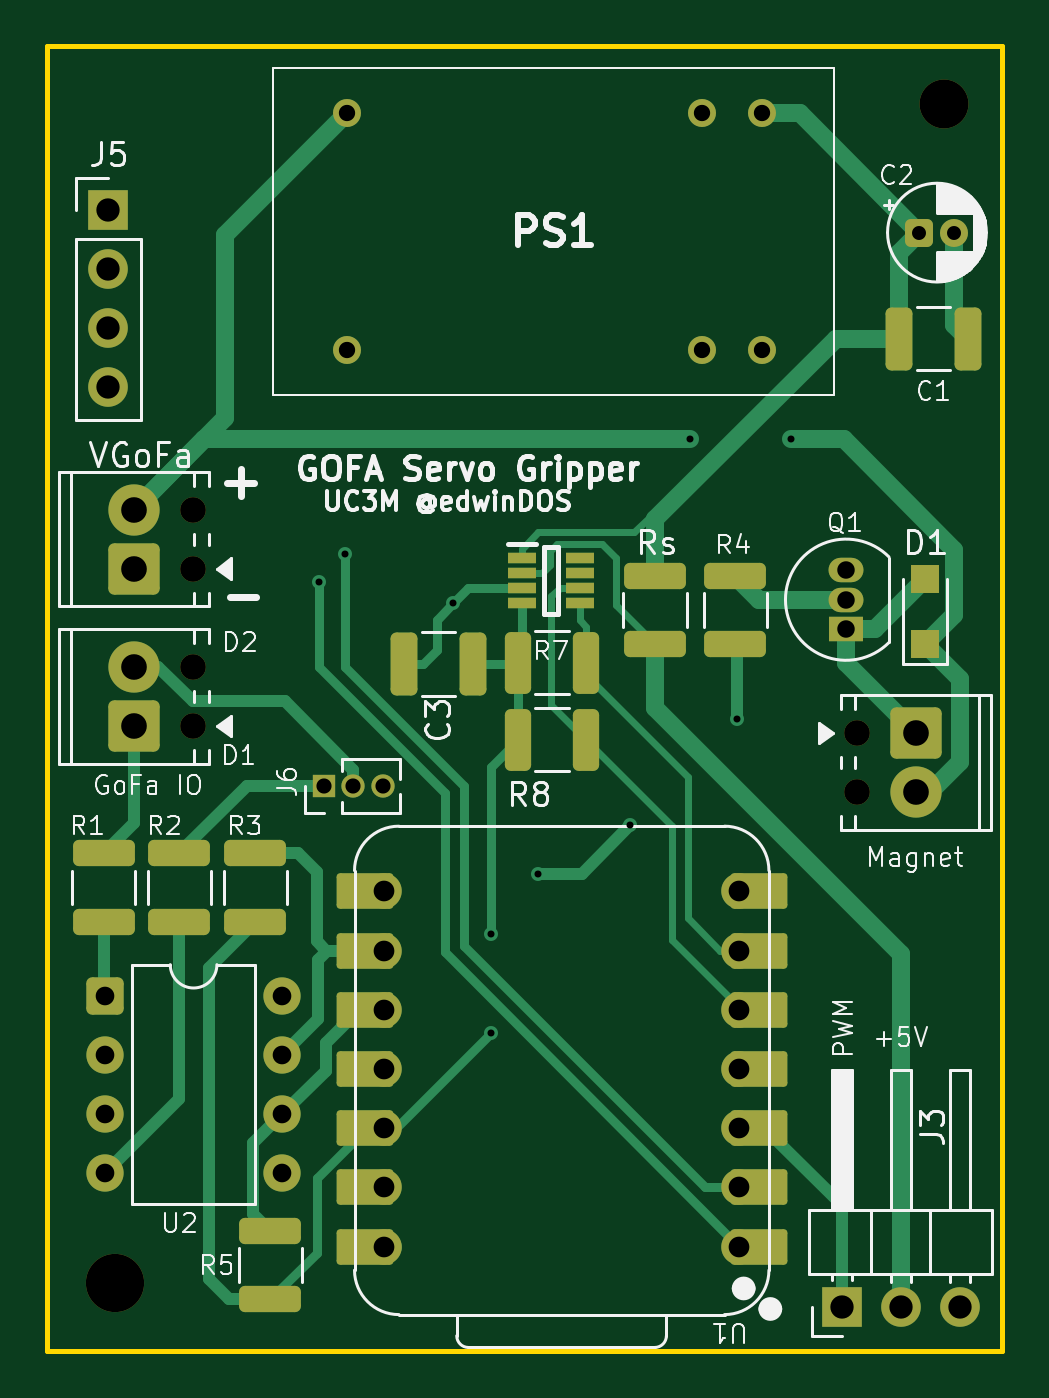
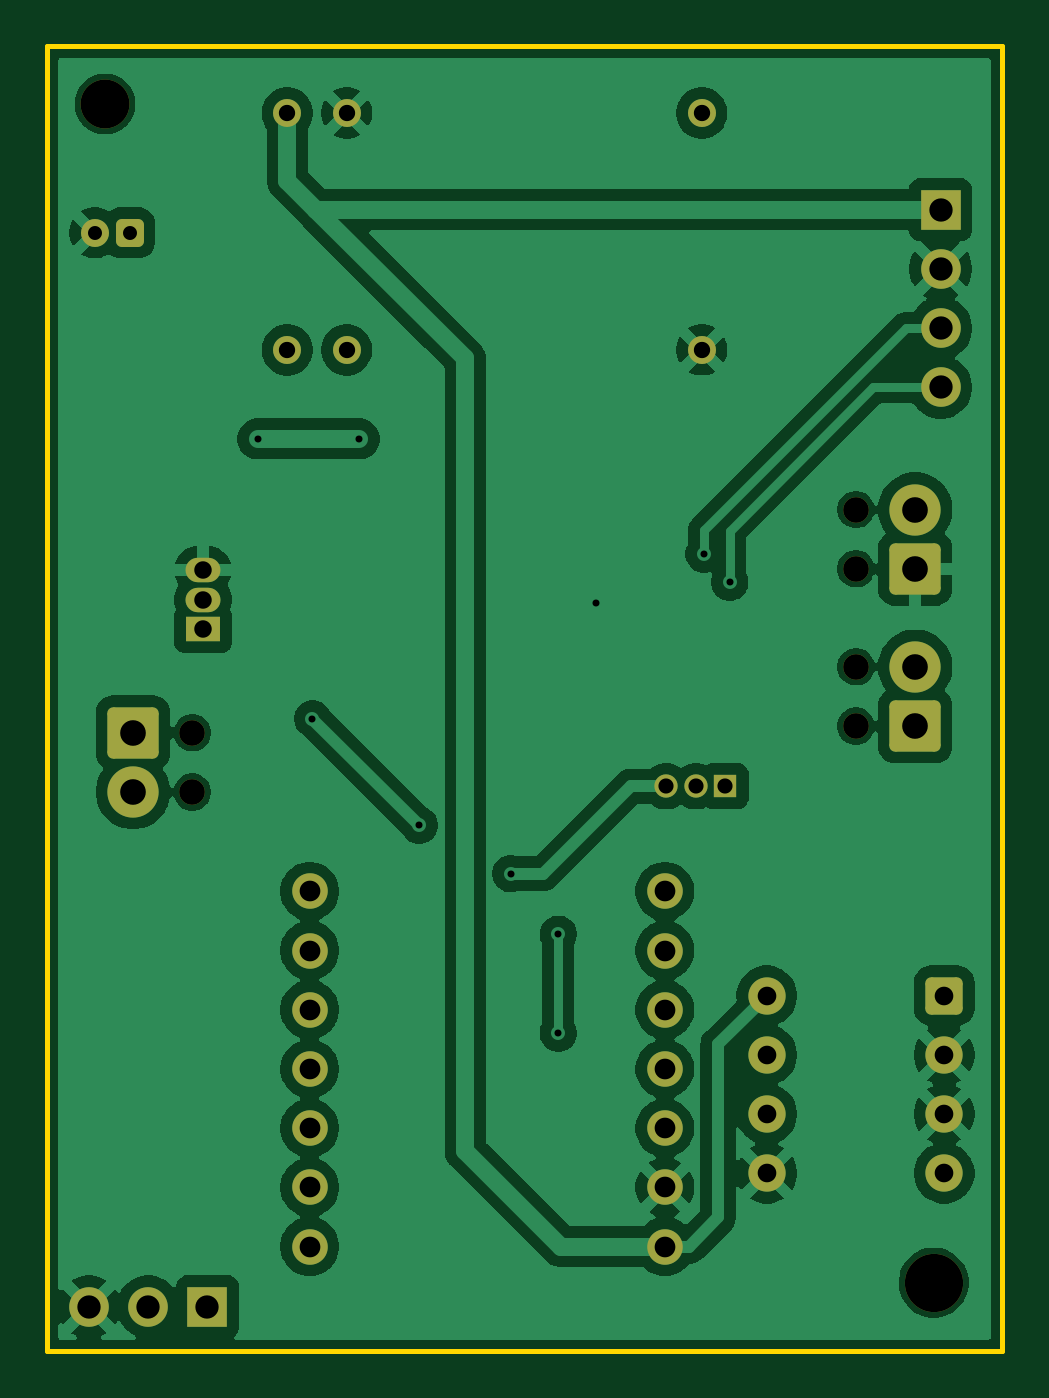
Circuit board: 11 layer files. Board 41.0 x 56.0 mm.
- bottom_copper: gripper_xiao2040-B_Cu.gbr (99461 bytes)
- bottom_mask: gripper_xiao2040-B_Mask.gbr (3549 bytes)
- paste: gripper_xiao2040-B_Paste.gbr (459 bytes)
- bottom_silk: gripper_xiao2040-B_Silkscreen.gbr (460 bytes)
- outline: gripper_xiao2040-Edge_Cuts.gbr (616 bytes)
- top_copper: gripper_xiao2040-F_Cu.gbr (17075 bytes)
- top_mask: gripper_xiao2040-F_Mask.gbr (5870 bytes)
- paste: gripper_xiao2040-F_Paste.gbr (2616 bytes)
- top_silk: gripper_xiao2040-F_Silkscreen.gbr (64634 bytes)
- drill: gripper_xiao2040-NPTH.drl (588 bytes)
- drill: gripper_xiao2040-PTH.drl (1735 bytes)

=== bottom_copper: gripper_xiao2040-B_Cu.gbr (99461 bytes, source omitted) ===
=== bottom_mask: gripper_xiao2040-B_Mask.gbr ===
%TF.GenerationSoftware,KiCad,Pcbnew,9.0.7*%
%TF.CreationDate,2026-06-18T11:14:39+02:00*%
%TF.ProjectId,gripper_xiao2040,67726970-7065-4725-9f78-69616f323034,rev?*%
%TF.SameCoordinates,Original*%
%TF.FileFunction,Soldermask,Bot*%
%TF.FilePolarity,Negative*%
%FSLAX46Y46*%
G04 Gerber Fmt 4.6, Leading zero omitted, Abs format (unit mm)*
G04 Created by KiCad (PCBNEW 9.0.7) date 2026-06-18 11:14:39*
%MOMM*%
%LPD*%
G01*
G04 APERTURE LIST*
G04 Aperture macros list*
%AMRoundRect*
0 Rectangle with rounded corners*
0 $1 Rounding radius*
0 $2 $3 $4 $5 $6 $7 $8 $9 X,Y pos of 4 corners*
0 Add a 4 corners polygon primitive as box body*
4,1,4,$2,$3,$4,$5,$6,$7,$8,$9,$2,$3,0*
0 Add four circle primitives for the rounded corners*
1,1,$1+$1,$2,$3*
1,1,$1+$1,$4,$5*
1,1,$1+$1,$6,$7*
1,1,$1+$1,$8,$9*
0 Add four rect primitives between the rounded corners*
20,1,$1+$1,$2,$3,$4,$5,0*
20,1,$1+$1,$4,$5,$6,$7,0*
20,1,$1+$1,$6,$7,$8,$9,0*
20,1,$1+$1,$8,$9,$2,$3,0*%
G04 Aperture macros list end*
%ADD10C,1.100000*%
%ADD11RoundRect,0.249999X-0.850001X0.850001X-0.850001X-0.850001X0.850001X-0.850001X0.850001X0.850001X0*%
%ADD12C,2.200000*%
%ADD13RoundRect,0.250000X-0.550000X-0.550000X0.550000X-0.550000X0.550000X0.550000X-0.550000X0.550000X0*%
%ADD14C,1.600000*%
%ADD15C,2.500000*%
%ADD16RoundRect,0.249999X0.850001X-0.850001X0.850001X0.850001X-0.850001X0.850001X-0.850001X-0.850001X0*%
%ADD17C,1.200000*%
%ADD18RoundRect,0.250000X-0.350000X-0.350000X0.350000X-0.350000X0.350000X0.350000X-0.350000X0.350000X0*%
%ADD19C,2.100000*%
%ADD20C,1.524000*%
%ADD21R,1.700000X1.700000*%
%ADD22C,1.700000*%
%ADD23R,1.000000X1.000000*%
%ADD24C,1.000000*%
%ADD25R,1.500000X1.050000*%
%ADD26O,1.500000X1.050000*%
G04 APERTURE END LIST*
D10*
%TO.C,J4*%
X155760000Y-106460000D03*
X155760000Y-109000000D03*
D11*
X158300000Y-106460000D03*
D12*
X158300000Y-109000000D03*
%TD*%
D13*
%TO.C,U2*%
X123495000Y-117740000D03*
D14*
X123495000Y-120280000D03*
X123495000Y-122820000D03*
X123495000Y-125360000D03*
X131115000Y-125360000D03*
X131115000Y-122820000D03*
X131115000Y-120280000D03*
X131115000Y-117740000D03*
%TD*%
D15*
%TO.C,REF\u002A\u002A*%
X123950000Y-130050000D03*
%TD*%
D10*
%TO.C,J2*%
X127282500Y-99420000D03*
X127282500Y-96880000D03*
D16*
X124742500Y-99420000D03*
D12*
X124742500Y-96880000D03*
%TD*%
D17*
%TO.C,PS1*%
X133900000Y-90030000D03*
X149140000Y-90030000D03*
X151680000Y-90030000D03*
X151680000Y-79870000D03*
X149140000Y-79870000D03*
X133900000Y-79870000D03*
%TD*%
D18*
%TO.C,C2*%
X158450000Y-85000000D03*
D17*
X159950000Y-85000000D03*
%TD*%
D19*
%TO.C,REF\u002A\u002A*%
X159500000Y-79480000D03*
%TD*%
D20*
%TO.C,U1*%
X150720000Y-128501500D03*
X150720000Y-125961500D03*
X150720000Y-123421500D03*
X150720000Y-120881500D03*
X150720000Y-118341500D03*
X150720000Y-115801500D03*
X150720000Y-113261500D03*
X135480000Y-113261500D03*
X135480000Y-115801500D03*
X135480000Y-118341500D03*
X135480000Y-120881500D03*
X135480000Y-123421500D03*
X135480000Y-125961500D03*
X135480000Y-128501500D03*
%TD*%
D21*
%TO.C,J5*%
X123650000Y-84020000D03*
D22*
X123650000Y-86560000D03*
X123650000Y-89100000D03*
X123650000Y-91640000D03*
%TD*%
D23*
%TO.C,J6*%
X132880000Y-108750000D03*
D24*
X134150000Y-108750000D03*
X135420000Y-108750000D03*
%TD*%
D10*
%TO.C,J1*%
X127282500Y-106170000D03*
X127282500Y-103630000D03*
D16*
X124742500Y-106170000D03*
D12*
X124742500Y-103630000D03*
%TD*%
D21*
%TO.C,J3*%
X155110000Y-131085000D03*
D22*
X157650000Y-131085000D03*
X160190000Y-131085000D03*
%TD*%
D25*
%TO.C,Q1*%
X155300000Y-102020000D03*
D26*
X155300000Y-100750000D03*
X155300000Y-99480000D03*
%TD*%
M02*

=== paste: gripper_xiao2040-B_Paste.gbr ===
%TF.GenerationSoftware,KiCad,Pcbnew,9.0.7*%
%TF.CreationDate,2026-06-18T11:14:38+02:00*%
%TF.ProjectId,gripper_xiao2040,67726970-7065-4725-9f78-69616f323034,rev?*%
%TF.SameCoordinates,Original*%
%TF.FileFunction,Paste,Bot*%
%TF.FilePolarity,Positive*%
%FSLAX46Y46*%
G04 Gerber Fmt 4.6, Leading zero omitted, Abs format (unit mm)*
G04 Created by KiCad (PCBNEW 9.0.7) date 2026-06-18 11:14:38*
%MOMM*%
%LPD*%
G01*
G04 APERTURE LIST*
G04 APERTURE END LIST*
M02*

=== bottom_silk: gripper_xiao2040-B_Silkscreen.gbr ===
%TF.GenerationSoftware,KiCad,Pcbnew,9.0.7*%
%TF.CreationDate,2026-06-18T11:14:38+02:00*%
%TF.ProjectId,gripper_xiao2040,67726970-7065-4725-9f78-69616f323034,rev?*%
%TF.SameCoordinates,Original*%
%TF.FileFunction,Legend,Bot*%
%TF.FilePolarity,Positive*%
%FSLAX46Y46*%
G04 Gerber Fmt 4.6, Leading zero omitted, Abs format (unit mm)*
G04 Created by KiCad (PCBNEW 9.0.7) date 2026-06-18 11:14:38*
%MOMM*%
%LPD*%
G01*
G04 APERTURE LIST*
G04 APERTURE END LIST*
M02*

=== outline: gripper_xiao2040-Edge_Cuts.gbr ===
%TF.GenerationSoftware,KiCad,Pcbnew,9.0.7*%
%TF.CreationDate,2026-06-18T11:14:39+02:00*%
%TF.ProjectId,gripper_xiao2040,67726970-7065-4725-9f78-69616f323034,rev?*%
%TF.SameCoordinates,Original*%
%TF.FileFunction,Profile,NP*%
%FSLAX46Y46*%
G04 Gerber Fmt 4.6, Leading zero omitted, Abs format (unit mm)*
G04 Created by KiCad (PCBNEW 9.0.7) date 2026-06-18 11:14:39*
%MOMM*%
%LPD*%
G01*
G04 APERTURE LIST*
%TA.AperFunction,Profile*%
%ADD10C,0.200000*%
%TD*%
G04 APERTURE END LIST*
D10*
X121000000Y-77000000D02*
X162000000Y-77000000D01*
X162000000Y-133000000D01*
X121000000Y-133000000D01*
X121000000Y-77000000D01*
M02*

=== top_copper: gripper_xiao2040-F_Cu.gbr (17075 bytes, source omitted) ===
=== top_mask: gripper_xiao2040-F_Mask.gbr ===
%TF.GenerationSoftware,KiCad,Pcbnew,9.0.7*%
%TF.CreationDate,2026-06-18T11:14:39+02:00*%
%TF.ProjectId,gripper_xiao2040,67726970-7065-4725-9f78-69616f323034,rev?*%
%TF.SameCoordinates,Original*%
%TF.FileFunction,Soldermask,Top*%
%TF.FilePolarity,Negative*%
%FSLAX46Y46*%
G04 Gerber Fmt 4.6, Leading zero omitted, Abs format (unit mm)*
G04 Created by KiCad (PCBNEW 9.0.7) date 2026-06-18 11:14:39*
%MOMM*%
%LPD*%
G01*
G04 APERTURE LIST*
G04 Aperture macros list*
%AMRoundRect*
0 Rectangle with rounded corners*
0 $1 Rounding radius*
0 $2 $3 $4 $5 $6 $7 $8 $9 X,Y pos of 4 corners*
0 Add a 4 corners polygon primitive as box body*
4,1,4,$2,$3,$4,$5,$6,$7,$8,$9,$2,$3,0*
0 Add four circle primitives for the rounded corners*
1,1,$1+$1,$2,$3*
1,1,$1+$1,$4,$5*
1,1,$1+$1,$6,$7*
1,1,$1+$1,$8,$9*
0 Add four rect primitives between the rounded corners*
20,1,$1+$1,$2,$3,$4,$5,0*
20,1,$1+$1,$4,$5,$6,$7,0*
20,1,$1+$1,$6,$7,$8,$9,0*
20,1,$1+$1,$8,$9,$2,$3,0*%
G04 Aperture macros list end*
%ADD10RoundRect,0.250000X-1.075000X0.312500X-1.075000X-0.312500X1.075000X-0.312500X1.075000X0.312500X0*%
%ADD11RoundRect,0.250000X1.075000X-0.312500X1.075000X0.312500X-1.075000X0.312500X-1.075000X-0.312500X0*%
%ADD12C,1.100000*%
%ADD13RoundRect,0.249999X-0.850001X0.850001X-0.850001X-0.850001X0.850001X-0.850001X0.850001X0.850001X0*%
%ADD14C,2.200000*%
%ADD15R,1.200000X0.450000*%
%ADD16RoundRect,0.250000X-0.325000X-1.100000X0.325000X-1.100000X0.325000X1.100000X-0.325000X1.100000X0*%
%ADD17RoundRect,0.250000X-0.550000X-0.550000X0.550000X-0.550000X0.550000X0.550000X-0.550000X0.550000X0*%
%ADD18C,1.600000*%
%ADD19C,2.500000*%
%ADD20RoundRect,0.249999X0.850001X-0.850001X0.850001X0.850001X-0.850001X0.850001X-0.850001X-0.850001X0*%
%ADD21C,1.200000*%
%ADD22RoundRect,0.250000X-0.350000X-0.350000X0.350000X-0.350000X0.350000X0.350000X-0.350000X0.350000X0*%
%ADD23R,1.200000X1.200000*%
%ADD24C,2.100000*%
%ADD25RoundRect,0.152400X-1.063600X-0.609600X1.063600X-0.609600X1.063600X0.609600X-1.063600X0.609600X0*%
%ADD26C,1.524000*%
%ADD27RoundRect,0.152400X1.063600X0.609600X-1.063600X0.609600X-1.063600X-0.609600X1.063600X-0.609600X0*%
%ADD28R,1.700000X1.700000*%
%ADD29C,1.700000*%
%ADD30RoundRect,0.250000X0.312500X1.075000X-0.312500X1.075000X-0.312500X-1.075000X0.312500X-1.075000X0*%
%ADD31R,1.000000X1.000000*%
%ADD32C,1.000000*%
%ADD33R,1.500000X1.050000*%
%ADD34O,1.500000X1.050000*%
%ADD35RoundRect,0.250000X-0.312500X-1.075000X0.312500X-1.075000X0.312500X1.075000X-0.312500X1.075000X0*%
G04 APERTURE END LIST*
D10*
%TO.C,R1*%
X123450000Y-111637500D03*
X123450000Y-114562500D03*
%TD*%
D11*
%TO.C,R5*%
X130600000Y-130762500D03*
X130600000Y-127837500D03*
%TD*%
D12*
%TO.C,J4*%
X155760000Y-106460000D03*
X155760000Y-109000000D03*
D13*
X158300000Y-106460000D03*
D14*
X158300000Y-109000000D03*
%TD*%
D11*
%TO.C,R2*%
X126700000Y-114562500D03*
X126700000Y-111637500D03*
%TD*%
D15*
%TO.C,IC1*%
X141387500Y-98950000D03*
X141387500Y-99600000D03*
X141387500Y-100250000D03*
X141387500Y-100900000D03*
X143887500Y-100900000D03*
X143887500Y-100250000D03*
X143887500Y-99600000D03*
X143887500Y-98950000D03*
%TD*%
D16*
%TO.C,C3*%
X136325000Y-103500000D03*
X139275000Y-103500000D03*
%TD*%
D17*
%TO.C,U2*%
X123495000Y-117740000D03*
D18*
X123495000Y-120280000D03*
X123495000Y-122820000D03*
X123495000Y-125360000D03*
X131115000Y-125360000D03*
X131115000Y-122820000D03*
X131115000Y-120280000D03*
X131115000Y-117740000D03*
%TD*%
D19*
%TO.C,REF\u002A\u002A*%
X123950000Y-130050000D03*
%TD*%
D12*
%TO.C,J2*%
X127282500Y-99420000D03*
X127282500Y-96880000D03*
D20*
X124742500Y-99420000D03*
D14*
X124742500Y-96880000D03*
%TD*%
D21*
%TO.C,PS1*%
X133900000Y-90030000D03*
X149140000Y-90030000D03*
X151680000Y-90030000D03*
X151680000Y-79870000D03*
X149140000Y-79870000D03*
X133900000Y-79870000D03*
%TD*%
D22*
%TO.C,C2*%
X158450000Y-85000000D03*
D21*
X159950000Y-85000000D03*
%TD*%
D23*
%TO.C,D1*%
X158700000Y-102650000D03*
X158700000Y-99850000D03*
%TD*%
D11*
%TO.C,R3*%
X129950000Y-114562500D03*
X129950000Y-111637500D03*
%TD*%
D24*
%TO.C,REF\u002A\u002A*%
X159500000Y-79480000D03*
%TD*%
D25*
%TO.C,U1*%
X151555000Y-128501500D03*
D26*
X150720000Y-128501500D03*
D25*
X151555000Y-125961500D03*
D26*
X150720000Y-125961500D03*
D25*
X151555000Y-123421500D03*
D26*
X150720000Y-123421500D03*
D25*
X151555000Y-120881500D03*
D26*
X150720000Y-120881500D03*
D25*
X151555000Y-118341500D03*
D26*
X150720000Y-118341500D03*
D25*
X151555000Y-115801500D03*
D26*
X150720000Y-115801500D03*
D25*
X151555000Y-113261500D03*
D26*
X150720000Y-113261500D03*
X135480000Y-113261500D03*
D27*
X134645000Y-113261500D03*
D26*
X135480000Y-115801500D03*
D27*
X134645000Y-115801500D03*
D26*
X135480000Y-118341500D03*
D27*
X134645000Y-118341500D03*
D26*
X135480000Y-120881500D03*
D27*
X134645000Y-120881500D03*
D26*
X135480000Y-123421500D03*
D27*
X134645000Y-123421500D03*
D26*
X135480000Y-125961500D03*
D27*
X134645000Y-125961500D03*
D26*
X135480000Y-128501500D03*
D27*
X134645000Y-128501500D03*
%TD*%
D28*
%TO.C,J5*%
X123650000Y-84020000D03*
D29*
X123650000Y-86560000D03*
X123650000Y-89100000D03*
X123650000Y-91640000D03*
%TD*%
D30*
%TO.C,R7*%
X144150000Y-103450000D03*
X141225000Y-103450000D03*
%TD*%
D16*
%TO.C,C1*%
X157575000Y-89550000D03*
X160525000Y-89550000D03*
%TD*%
D31*
%TO.C,J6*%
X132880000Y-108750000D03*
D32*
X134150000Y-108750000D03*
X135420000Y-108750000D03*
%TD*%
D12*
%TO.C,J1*%
X127282500Y-106170000D03*
X127282500Y-103630000D03*
D20*
X124742500Y-106170000D03*
D14*
X124742500Y-103630000D03*
%TD*%
D28*
%TO.C,J3*%
X155110000Y-131085000D03*
D29*
X157650000Y-131085000D03*
X160190000Y-131085000D03*
%TD*%
D11*
%TO.C,Rs*%
X147100000Y-102662500D03*
X147100000Y-99737500D03*
%TD*%
D33*
%TO.C,Q1*%
X155300000Y-102020000D03*
D34*
X155300000Y-100750000D03*
X155300000Y-99480000D03*
%TD*%
D35*
%TO.C,R8*%
X141225000Y-106750000D03*
X144150000Y-106750000D03*
%TD*%
D11*
%TO.C,R4*%
X150550000Y-102662500D03*
X150550000Y-99737500D03*
%TD*%
M02*

=== paste: gripper_xiao2040-F_Paste.gbr (2616 bytes, source withheld) ===
=== top_silk: gripper_xiao2040-F_Silkscreen.gbr (64634 bytes, source omitted) ===
=== drill: gripper_xiao2040-NPTH.drl ===
M48
; DRILL file {KiCad 9.0.7} date 2026-06-18T11:14:52+0200
; FORMAT={-:-/ absolute / metric / decimal}
; #@! TF.CreationDate,2026-06-18T11:14:52+02:00
; #@! TF.GenerationSoftware,Kicad,Pcbnew,9.0.7
; #@! TF.FileFunction,NonPlated,1,2,NPTH
FMAT,2
METRIC
; #@! TA.AperFunction,NonPlated,NPTH,ComponentDrill
T1C1.100
; #@! TA.AperFunction,NonPlated,NPTH,ComponentDrill
T2C2.100
; #@! TA.AperFunction,NonPlated,NPTH,ComponentDrill
T3C2.500
%
G90
G05
T1
X127.282Y-96.88
X127.282Y-99.42
X127.282Y-103.63
X127.282Y-106.17
X155.76Y-106.46
X155.76Y-109.0
T2
X159.5Y-79.48
T3
X123.95Y-130.05
M30

=== drill: gripper_xiao2040-PTH.drl ===
M48
; DRILL file {KiCad 9.0.7} date 2026-06-18T11:14:52+0200
; FORMAT={-:-/ absolute / metric / decimal}
; #@! TF.CreationDate,2026-06-18T11:14:52+02:00
; #@! TF.GenerationSoftware,Kicad,Pcbnew,9.0.7
; #@! TF.FileFunction,Plated,1,2,PTH
FMAT,2
METRIC
; #@! TA.AperFunction,Plated,PTH,ViaDrill
T1C0.300
; #@! TA.AperFunction,Plated,PTH,ComponentDrill
T2C0.600
; #@! TA.AperFunction,Plated,PTH,ComponentDrill
T3C0.650
; #@! TA.AperFunction,Plated,PTH,ComponentDrill
T4C0.700
; #@! TA.AperFunction,Plated,PTH,ComponentDrill
T5C0.750
; #@! TA.AperFunction,Plated,PTH,ComponentDrill
T6C0.800
; #@! TA.AperFunction,Plated,PTH,ComponentDrill
T7C0.889
; #@! TA.AperFunction,Plated,PTH,ComponentDrill
T8C1.000
; #@! TA.AperFunction,Plated,PTH,ComponentDrill
T9C1.100
%
G90
G05
T1
X132.7Y-100.0
X133.8Y-98.8
X138.45Y-100.9
X140.05Y-115.1
X140.05Y-119.35
X142.1Y-112.5
X146.025Y-110.425
X148.6Y-93.85
X150.6Y-105.85
X152.95Y-93.85
T2
X158.45Y-85.0
X159.95Y-85.0
T3
X132.88Y-108.75
X134.15Y-108.75
X135.42Y-108.75
T4
X133.9Y-79.87
X133.9Y-90.03
X149.14Y-79.87
X149.14Y-90.03
X151.68Y-79.87
X151.68Y-90.03
T5
X155.3Y-99.48
X155.3Y-100.75
X155.3Y-102.02
T6
X123.495Y-117.74
X123.495Y-120.28
X123.495Y-122.82
X123.495Y-125.36
X131.115Y-117.74
X131.115Y-120.28
X131.115Y-122.82
X131.115Y-125.36
T7
X135.48Y-113.261
X135.48Y-115.801
X135.48Y-118.341
X135.48Y-120.881
X135.48Y-123.421
X135.48Y-125.962
X135.48Y-128.501
X150.72Y-113.261
X150.72Y-115.801
X150.72Y-118.341
X150.72Y-120.881
X150.72Y-123.421
X150.72Y-125.962
X150.72Y-128.501
T8
X123.65Y-84.02
X123.65Y-86.56
X123.65Y-89.1
X123.65Y-91.64
X155.11Y-131.085
X157.65Y-131.085
X160.19Y-131.085
T9
X124.742Y-96.88
X124.742Y-99.42
X124.742Y-103.63
X124.742Y-106.17
X158.3Y-106.46
X158.3Y-109.0
M30
